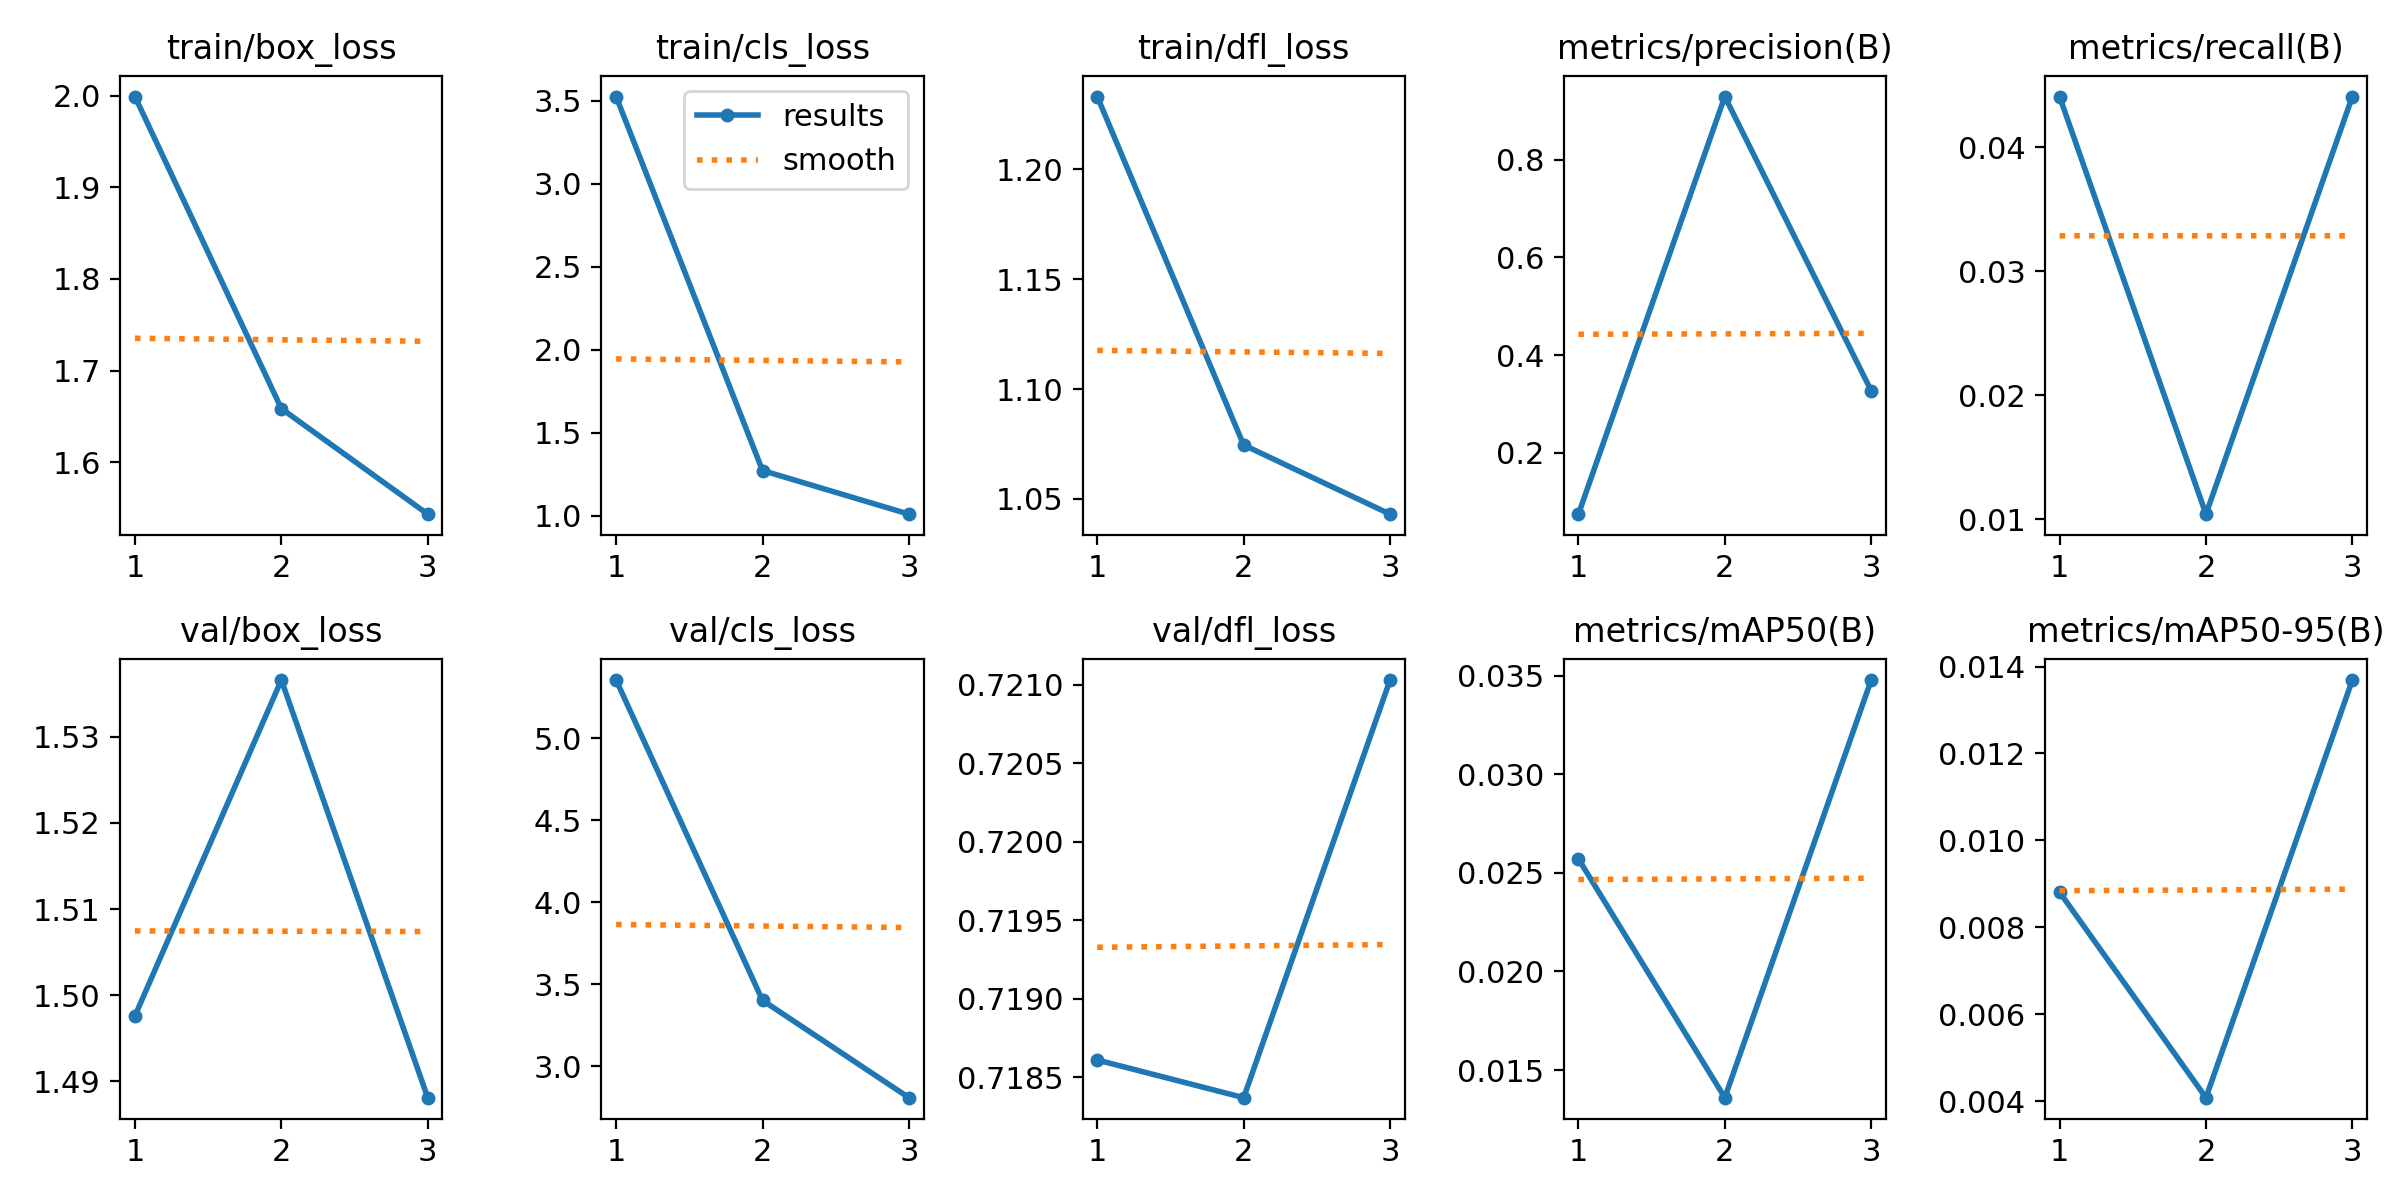

The file beside this chart, header and first rows:
epoch, train/box_loss, train/cls_loss, train/dfl_loss, metrics/precision(B), metrics/recall(B), metrics/mAP50(B), metrics/mAP50-95(B), val/box_loss, val/cls_loss, val/dfl_loss, lr/pg0, lr/pg1, lr/pg2
1, 1.999, 3.524, 1.233, 0.07488, 0.04409, 0.02571, 0.00881, 1.498, 5.354, 0.7186, 0.0001834, 0.0001834, 0.0001834
2, 1.658, 1.273, 1.075, 0.9287, 0.01042, 0.0136, 0.00408, 1.537, 3.401, 0.7184, 0.0002569, 0.0002569, 0.0002569
3, 1.543, 1.01, 1.043, 0.3272, 0.04409, 0.03478, 0.01369, 1.488, 2.808, 0.721, 0.0001984, 0.0001984, 0.0001984
